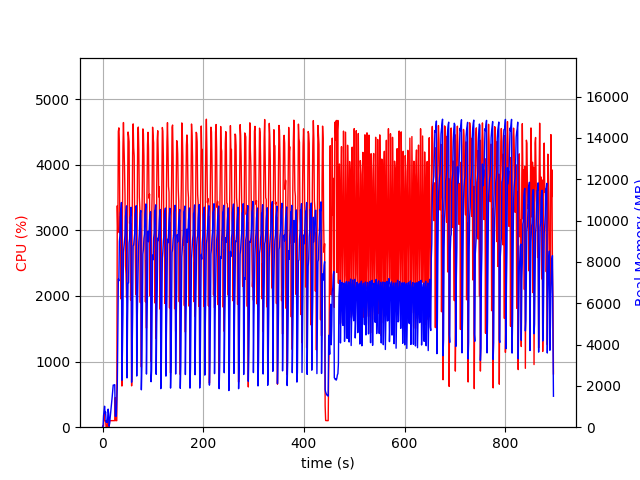

The table this chart was drawn from, first rows:
elapsed_time, nproc, cpu, mem_real, mem_virtual
3.695487976074219e-05, 1, 0.0, 5.906, 2133
1.007, 2, 25.8, 38.06, 151.9
2.016, 4, 19.8, 558.9, 2274
3.026, 4, 198.2, 782.7, 2582
4.035, 6, 101.2, 1015, 3137
5.042, 3, 99.2, 664.3, 2160
6.055, 3, 99.7, 741.3, 2272
7.064, 3, 0.0, 257.8, 1616
8.072, 3, 3.0, 310.7, 1662
9.08, 3, 1.0, 224.8, 1610
10.09, 3, 99.2, 374.3, 1730
11.1, 7, 6.9, 873.9, 3361
12.11, 5, 101.9, 685.8, 2602
13.12, 1, 4.9, 50.29, 625.6
14.13, 1, 99.6, 206.4, 1262
15.15, 1, 99.4, 454.4, 1902
16.16, 1, 100.1, 700.4, 3188
17.17, 1, 98.9, 982.4, 3188
18.18, 1, 99.9, 1218, 5748
19.19, 1, 100.0, 1478, 5748
20.2, 1, 99.9, 1758, 5748
21.21, 1, 99.9, 2040, 5748
22.22, 1, 99.9, 2040, 5236
23.23, 1, 100.0, 2037, 5236
24.24, 1, 99.9, 2056, 5761
25.25, 1, 452.4, 531.8, 10878
26.26, 1, 99.8, 531.8, 10878
27.27, 1, 99.9, 531.8, 10878
28.28, 1, 100.1, 1175, 10406
29.29, 1, 3375, 1946, 10406
30.36, 1, 2967, 4867, 10494
31.39, 1, 4508, 7171, 17896
32.42, 1, 4563, 7083, 18306
33.44, 1, 4347, 8989, 18306
34.45, 1, 2962, 9255, 18362
35.45, 1, 3204, 10369, 18429
36.47, 1, 1957, 10512, 18509
37.48, 1, 3099, 10872, 18509
38.49, 1, 627.5, 2271, 18509
39.5, 1, 3108, 3703, 18509
40.51, 1, 4264, 5475, 18509
41.52, 1, 4644, 8477, 18918
42.55, 1, 4337, 8750, 23108
43.57, 1, 3982, 9056, 23108
44.58, 1, 3544, 9296, 23108
45.59, 1, 2462, 10216, 23108
46.6, 1, 2336, 10412, 23108
47.62, 1, 1977, 10710, 23108
48.63, 1, 2202, 2384, 23108
49.65, 1, 3384, 5124, 23108
50.67, 1, 4500, 6974, 23227
51.7, 1, 4442, 6987, 23433
52.72, 1, 4351, 8924, 23433
53.72, 1, 3107, 9115, 23433
54.74, 1, 3287, 10136, 23433
55.76, 1, 1939, 10269, 23433
56.77, 1, 3100, 10642, 23433
57.77, 1, 630.1, 2178, 23433
58.78, 1, 3111, 3563, 23433
59.79, 1, 4189, 5444, 23433
... 823 more rows
